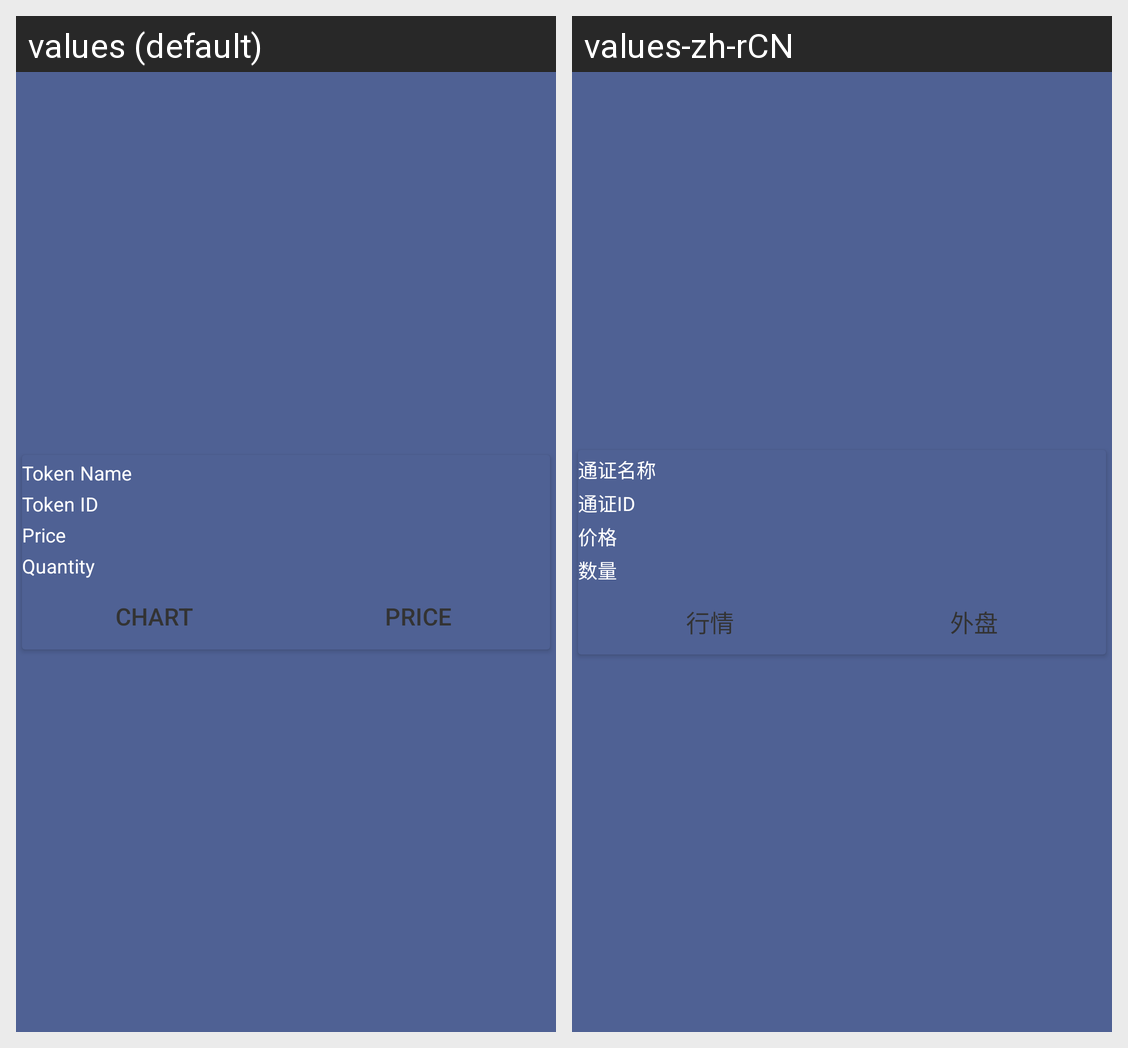

Strings drawn on this Android screen and how each of the app's shown locales translates them:
Android screen res/layout/list_market_price.xml rendered under 2 locales, left to right: values (default), values-zh-rCN. Device: Nexus 5 (rendered at 1080×1920; each locale shown at half size, 540×960, under a caption strip naming it); theme AppTheme.
Strings drawn on this screen, with the default value and each locale's value (text and hints the layout hard-codes, and strings that could not be matched under every locale, appear in the picture but are not listed):

token_name
  values: Token Name
  values-zh-rCN: 通证名称

token_id
  values: Token ID
  values-zh-rCN: 通证ID

shop_goods_price
  values: Price
  values-zh-rCN: 价格

shop_goods_num
  values: Quantity
  values-zh-rCN: 数量

chart
  values: Chart
  values-zh-rCN: 行情

otherPrice
  values: Price
  values-zh-rCN: 外盘
